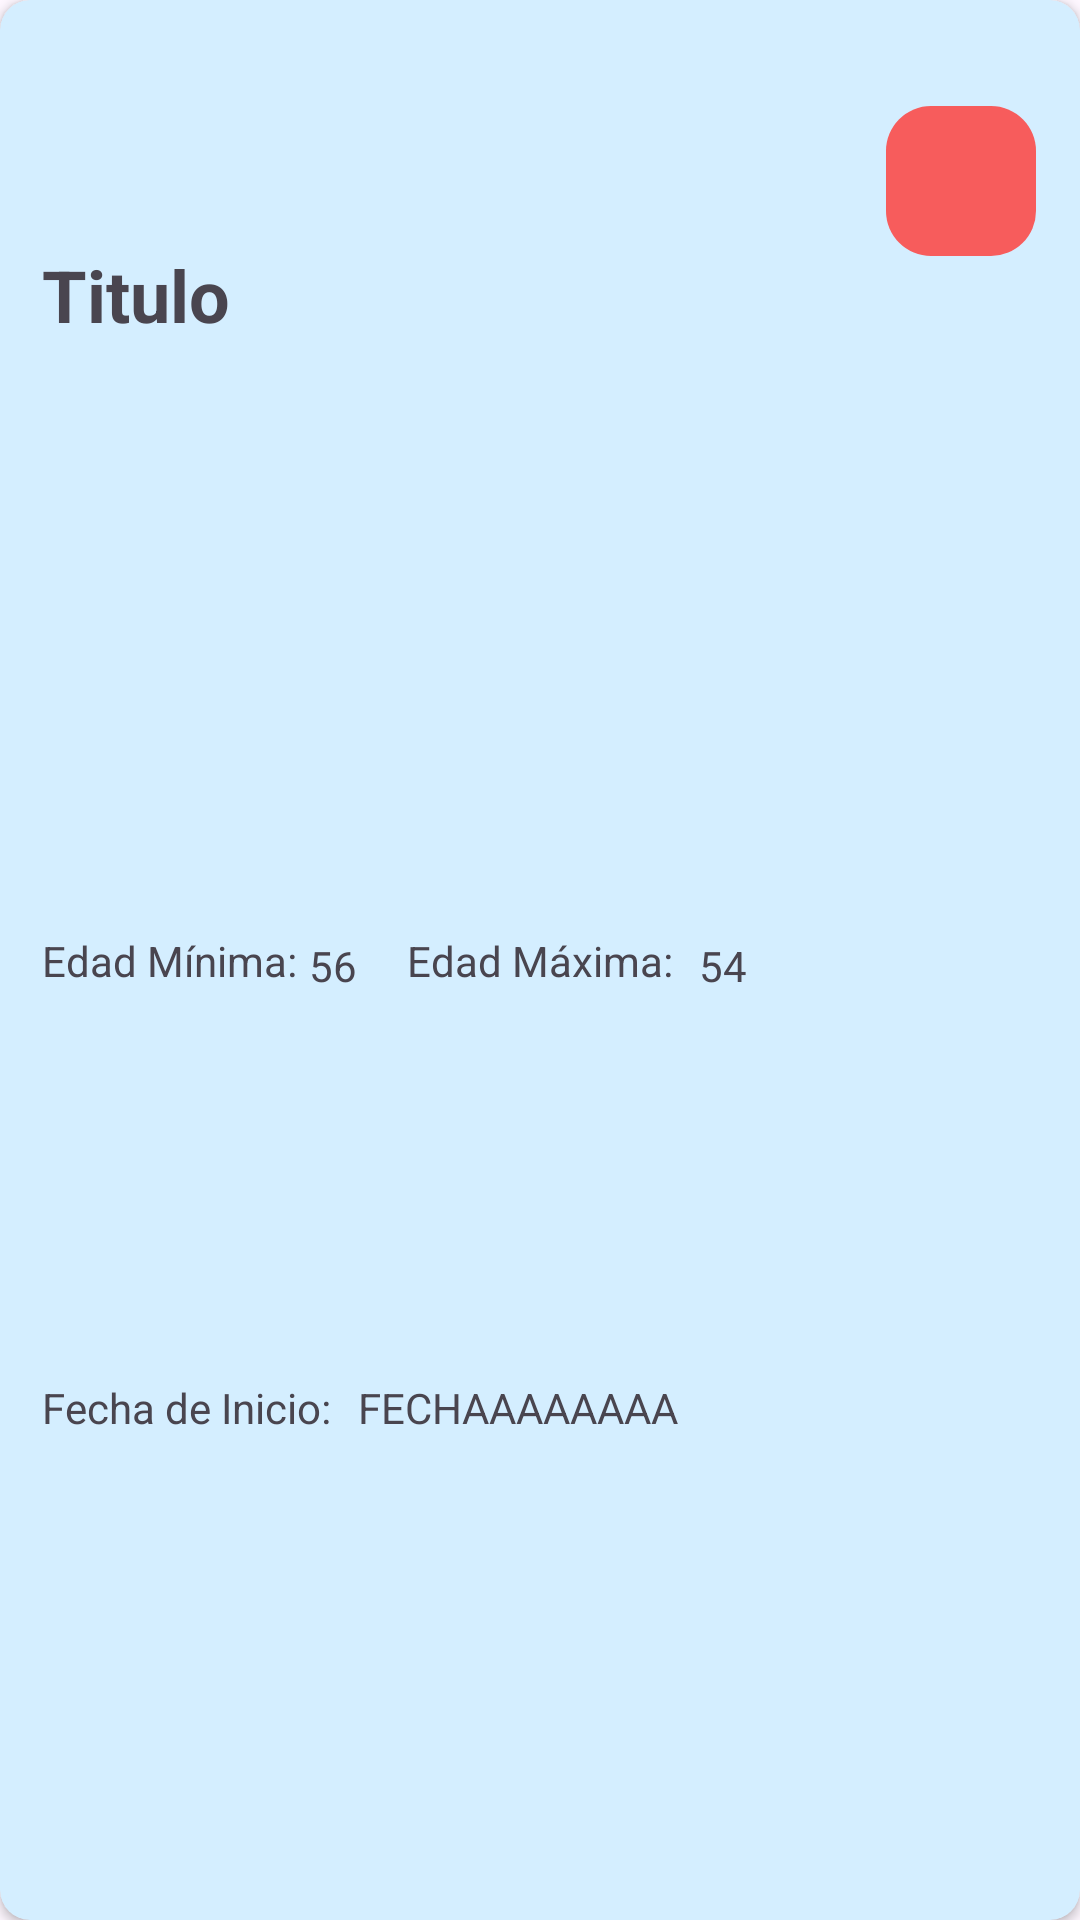

This screen was rendered from an Android layout file. Write that file and the resources it references.
<!-- AndroidManifest.xml: application theme Theme.AlquiPistas -->
<!-- res/layout/card_layout.xml -->
<?xml version="1.0" encoding="utf-8"?>
<androidx.cardview.widget.CardView xmlns:android="http://schemas.android.com/apk/res/android"
    xmlns:app="http://schemas.android.com/apk/res-auto"
    xmlns:tools="http://schemas.android.com/tools"
    android:id="@+id/card"
    android:layout_width="match_parent"
    android:layout_height="150dp"
    android:layout_margin="8dp"
    android:backgroundTint="#D4EEFF"
    android:elevation="4dp"
    app:cardCornerRadius="10dp">

    <androidx.constraintlayout.widget.ConstraintLayout
        android:layout_width="match_parent"
        android:layout_height="match_parent">

        <TextView
            android:id="@+id/titulo2"
            android:layout_width="wrap_content"
            android:layout_height="wrap_content"
            android:text="Titulo"
            android:textSize="24sp"
            android:textStyle="bold"
            app:layout_constraintBottom_toBottomOf="parent"
            app:layout_constraintEnd_toEndOf="parent"
            app:layout_constraintHorizontal_bias="0.047"
            app:layout_constraintStart_toStartOf="parent"
            app:layout_constraintTop_toTopOf="parent"
            app:layout_constraintVertical_bias="0.135" />

        <TextView
            android:id="@+id/textView12"
            android:layout_width="wrap_content"
            android:layout_height="wrap_content"
            android:text="Edad Mínima:"
            app:layout_constraintBottom_toBottomOf="parent"
            app:layout_constraintEnd_toEndOf="parent"
            app:layout_constraintHorizontal_bias="0.051"
            app:layout_constraintStart_toStartOf="parent"
            app:layout_constraintTop_toTopOf="parent" />

        <TextView
            android:id="@+id/edadMinima"
            android:layout_width="wrap_content"
            android:layout_height="wrap_content"
            android:text="56"
            app:layout_constraintBottom_toBottomOf="parent"
            app:layout_constraintEnd_toStartOf="@+id/textView14"
            app:layout_constraintHorizontal_bias="0.194"
            app:layout_constraintStart_toEndOf="@+id/textView12"
            app:layout_constraintTop_toTopOf="parent"
            app:layout_constraintVertical_bias="0.503" />

        <TextView
            android:id="@+id/textView14"
            android:layout_width="wrap_content"
            android:layout_height="wrap_content"
            android:text="Edad Máxima:"
            app:layout_constraintBottom_toBottomOf="parent"
            app:layout_constraintEnd_toEndOf="parent"
            app:layout_constraintStart_toStartOf="parent"
            app:layout_constraintTop_toTopOf="parent" />

        <TextView
            android:id="@+id/edadMaxima"
            android:layout_width="wrap_content"
            android:layout_height="wrap_content"
            android:text="54"
            app:layout_constraintBottom_toBottomOf="parent"
            app:layout_constraintEnd_toEndOf="parent"
            app:layout_constraintHorizontal_bias="0.072"
            app:layout_constraintStart_toEndOf="@+id/textView14"
            app:layout_constraintTop_toTopOf="parent"
            app:layout_constraintVertical_bias="0.503" />

        <TextView
            android:id="@+id/textView16"
            android:layout_width="wrap_content"
            android:layout_height="wrap_content"
            android:text="Fecha de Inicio:"
            app:layout_constraintBottom_toBottomOf="parent"
            app:layout_constraintEnd_toEndOf="parent"
            app:layout_constraintHorizontal_bias="0.053"
            app:layout_constraintStart_toStartOf="parent"
            app:layout_constraintTop_toTopOf="parent"
            app:layout_constraintVertical_bias="0.74" />

        <TextView
            android:id="@+id/date1"
            android:layout_width="wrap_content"
            android:layout_height="wrap_content"
            android:text="FECHAAAAAAAA"
            app:layout_constraintBottom_toBottomOf="parent"
            app:layout_constraintEnd_toEndOf="parent"
            app:layout_constraintHorizontal_bias="0.063"
            app:layout_constraintStart_toEndOf="@+id/textView16"
            app:layout_constraintTop_toTopOf="parent"
            app:layout_constraintVertical_bias="0.74" />

        <ImageButton
            android:id="@+id/imageButton2"
            android:layout_width="50dp"
            android:layout_height="50dp"
            android:background="@drawable/rounded_corners"
            android:padding="10dp"
            android:scaleType="fitCenter"
            app:layout_constraintBottom_toBottomOf="parent"
            app:layout_constraintEnd_toEndOf="parent"
            app:layout_constraintHorizontal_bias="0.953"
            app:layout_constraintStart_toStartOf="parent"
            app:layout_constraintTop_toTopOf="parent"
            app:layout_constraintVertical_bias="0.06"
            app:srcCompat="@drawable/delete" />

    </androidx.constraintlayout.widget.ConstraintLayout>
</androidx.cardview.widget.CardView>
<!-- resources referenced by this layout -->
<resources>
  <!-- drawable rounded_corners (drawable) -->
  <?xml version="1.0" encoding="utf-8"?>
  <shape xmlns:android="http://schemas.android.com/apk/res/android">
      <solid android:color="#f75c5c" />
      <corners android:radius="15dp" />
  </shape>
  <style name="Theme.AlquiPistas" parent="Base.Theme.AlquiPistas" />
  <style name="Base.Theme.AlquiPistas" parent="Theme.Material3.DayNight.NoActionBar">
          
          
      </style>
</resources>
